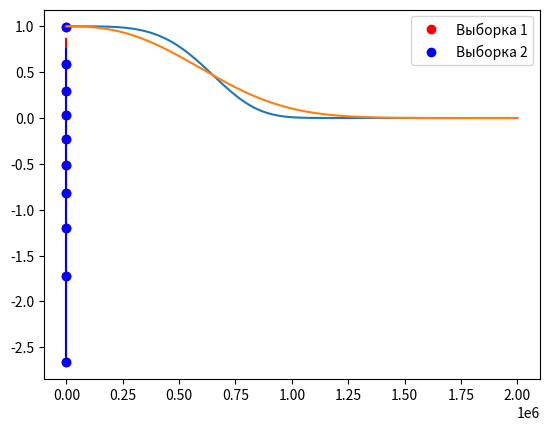

Source code (Python):

# coding: utf-8

# In[4]:


N = 10
data_1 = [
    726044,
    615432,
    508077,
    807863,
    755223,
    848953,
    384558,
    666686,
    515201,
    483331,     
]

data_2 = [
    529082,
    729957,
    650570,
    445834,
    343280,
    959903,
    730049,
    730640,
    973224,
    258006,   
]

var_1 =  sorted(data_1)
var_2 = sorted(data_2)


import numpy as np
import matplotlib.pyplot as plt
import math
from scipy import stats
median_ranks = []
for i in range(0, len(data_1)):
    median_ranks.append( ((i + 1) - 0.3 ) / (len(data_1) + 0.4))
    


# In[5]:


print('mean_1: {}, mean_2: {}'.format(np.mean(data_1), np.mean(data_2)))
t, pval = stats.ttest_ind(var_1,var_2)
print('same with pval: {}'.format(pval))


# In[10]:


#y = a + bx
def regression(x, y):    
    num = np.sum( (x - np.mean(x))*(y - np.mean(y)))
    den = np.sum( (x - np.mean(x))**2)
    b = num / den
    a = np.mean(y) - b * np.mean(x)
    return a, b

def lin(a, b):
    def f(x):
        return a + b*x
    return np.vectorize(f)

x_1 = np.log(np.array(var_1))
x_2 = np.log(np.array(var_2))

y = np.array(median_ranks)
y = np.log(np.log(1/(1 - y)))


c_1, beta_1 = regression(x_1, y)
c_2, beta_2 = regression(x_2, y)

nu_1 = np.exp(-c_1/beta_1)
nu_2 = np.exp(-c_2/beta_2)

print('beta_1: {}, nu_1: {}'.format(beta_1, nu_1))
print('beta_2: {}, nu_2: {}'.format(beta_2, nu_2))
lin_1 = lin(c_1, beta_1)
lin_2 = lin(c_2, beta_2)

plt.figure(0)
plt.plot(x_1, y, 'ro')
plt.plot(x_2, y, 'bo')

plt.plot(x_1,lin_1(x_1), color='r')
plt.plot(x_2, lin_2(x_2), color='b')
plt.grid()
plt.show()


# In[8]:


def getR(beta, nu):
    def R(t):
        return np.exp(-((t/nu)**beta))
    return np.vectorize(R)

R_1 = getR(beta_1, nu_1)
R_2 = getR(beta_2, nu_2)

points = np.linspace(0, 2000000, num=2000000)
plt.plot(points, R_1(points))
plt.plot(points, R_2(points))

plt.grid()
plt.legend(['Выборка 1', 'Bыборка 2'])
plt.ticklabel_format(axis='x', style='sci')
plt.show()


# In[9]:


part = 0.99
t_1 = nu_1 * np.power(-np.log(part), 1/beta_1) / 100
t_2 = nu_2 * np.power(-np.log(part), 1/beta_2) / 100
print('t1: {}, t2: {}'.format(t_1/360, t_2/360))

